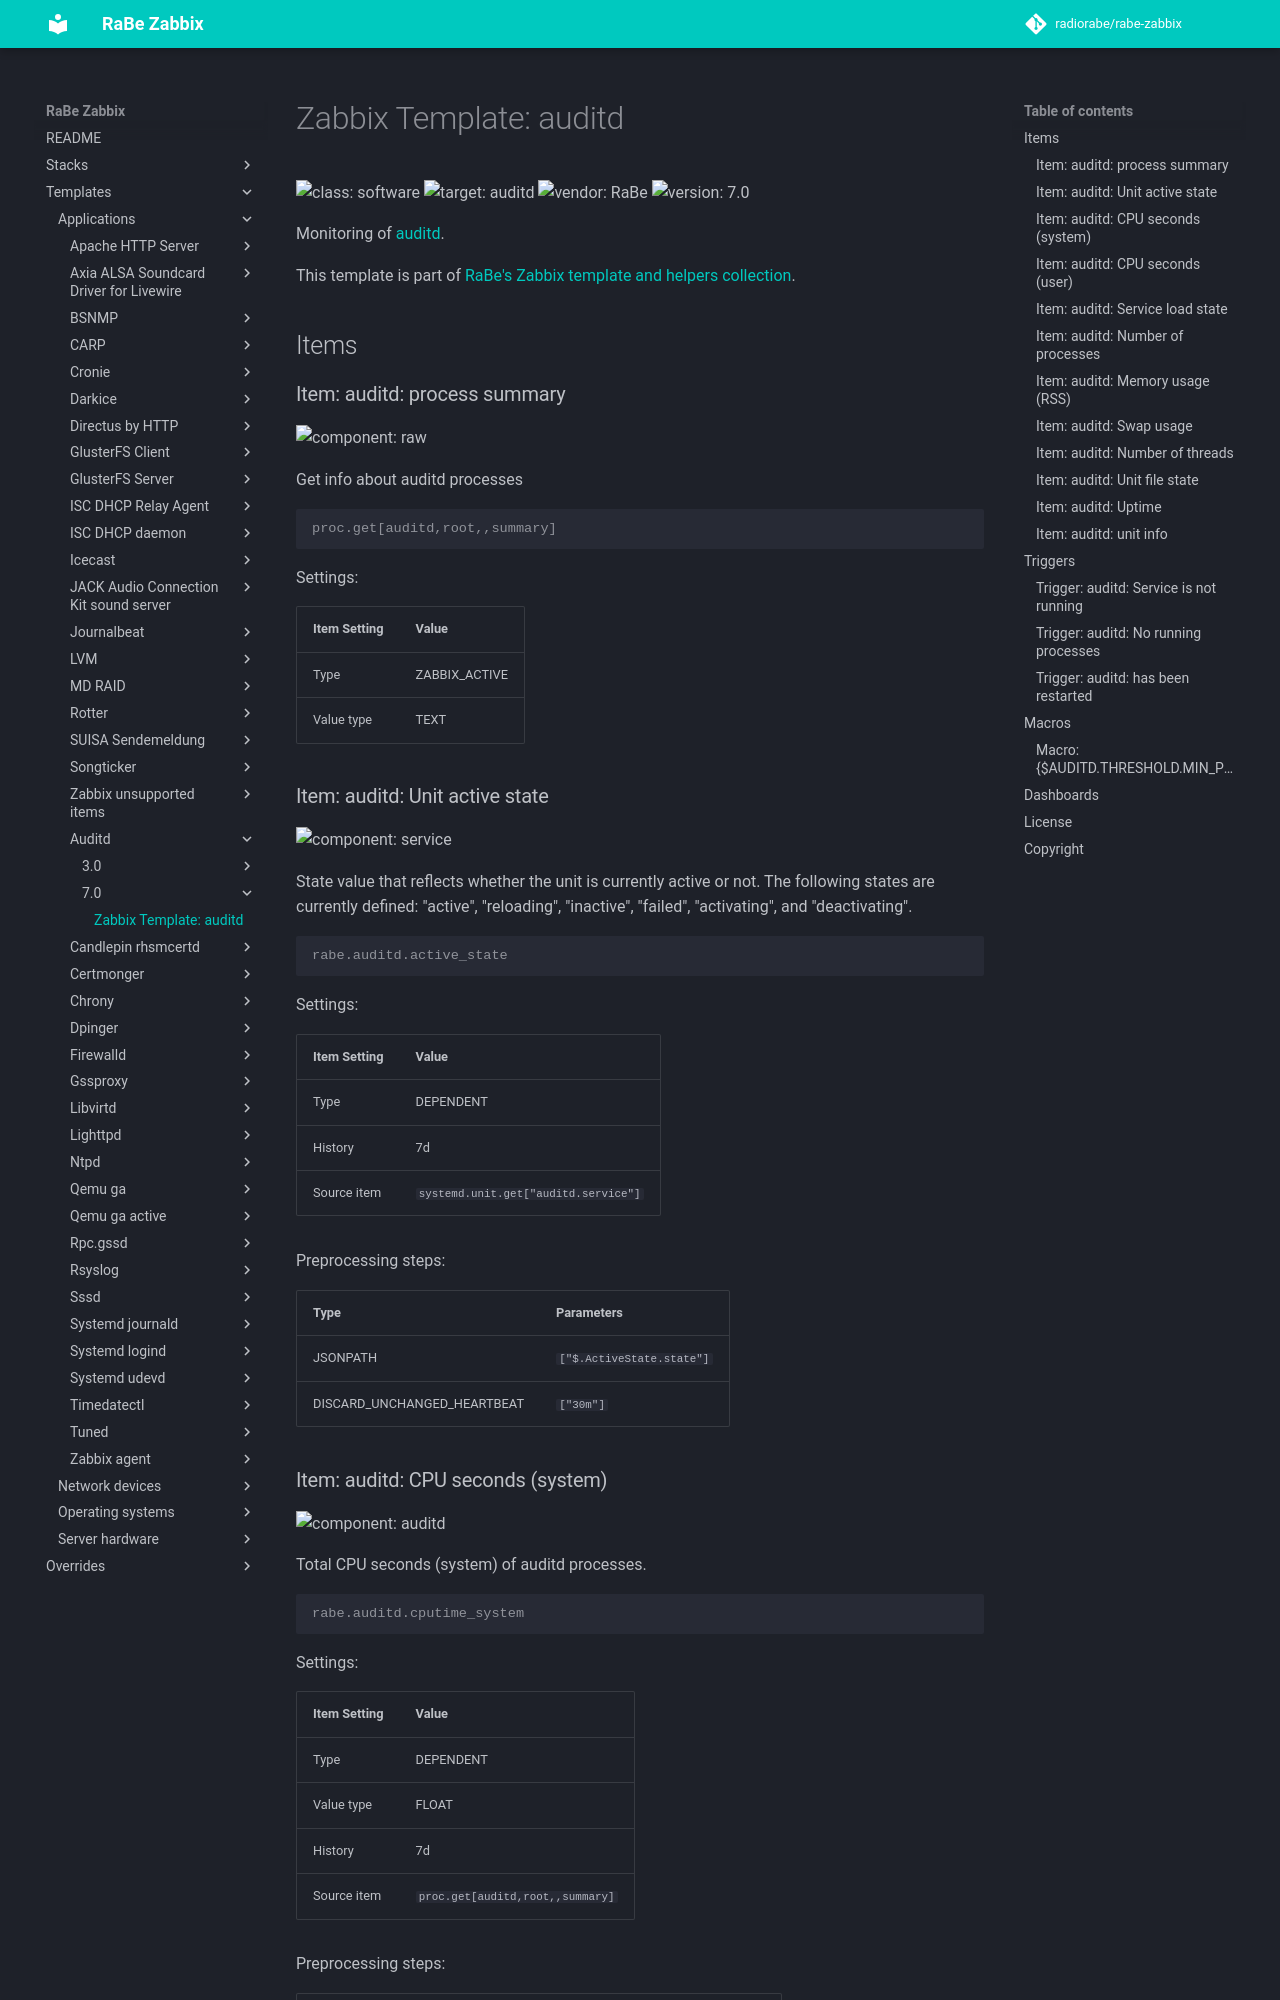

repository: radiorabe/rabe-zabbix · page: Templates/Applications/auditd/7.0/index.html · generator: mkdocs

# Zabbix Template: auditd

![class: software](https://img.shields.io/badge/class-software-00c9bf) ![target: auditd](https://img.shields.io/badge/target-auditd-00c9bf) ![vendor: RaBe](https://img.shields.io/badge/vendor-RaBe-00c9bf) ![version: 7.0](https://img.shields.io/badge/version-7.0-00c9bf)

Monitoring of [auditd](https://people.redhat.com/sgrubb/audit/).

This template is part of [RaBe's Zabbix template and helpers
collection](https://github.com/radiorabe/rabe-zabbix).

## Items

### Item: auditd: process summary

![component: raw](https://img.shields.io/badge/component-raw-00c9bf)

Get info about auditd processes

```console
proc.get[auditd,root,,summary]
```

Settings:

| Item Setting | Value |
| ------------ | ----- |
| Type | ZABBIX_ACTIVE |
| Value type | TEXT |

### Item: auditd: Unit active state

![component: service](https://img.shields.io/badge/component-service-00c9bf)

State value that reflects whether the unit is currently active or not. The following states are currently defined: "active", "reloading", "inactive", "failed", "activating", and "deactivating".

```console
rabe.auditd.active_state
```

Settings:

| Item Setting | Value |
| ------------ | ----- |
| Type | DEPENDENT |
| History | 7d |
| Source item | `systemd.unit.get["auditd.service"]` |

Preprocessing steps:

| Type | Parameters |
| ---- | ---------- |
| JSONPATH | `["$.ActiveState.state"]` |
| DISCARD_UNCHANGED_HEARTBEAT | `["30m"]` |
